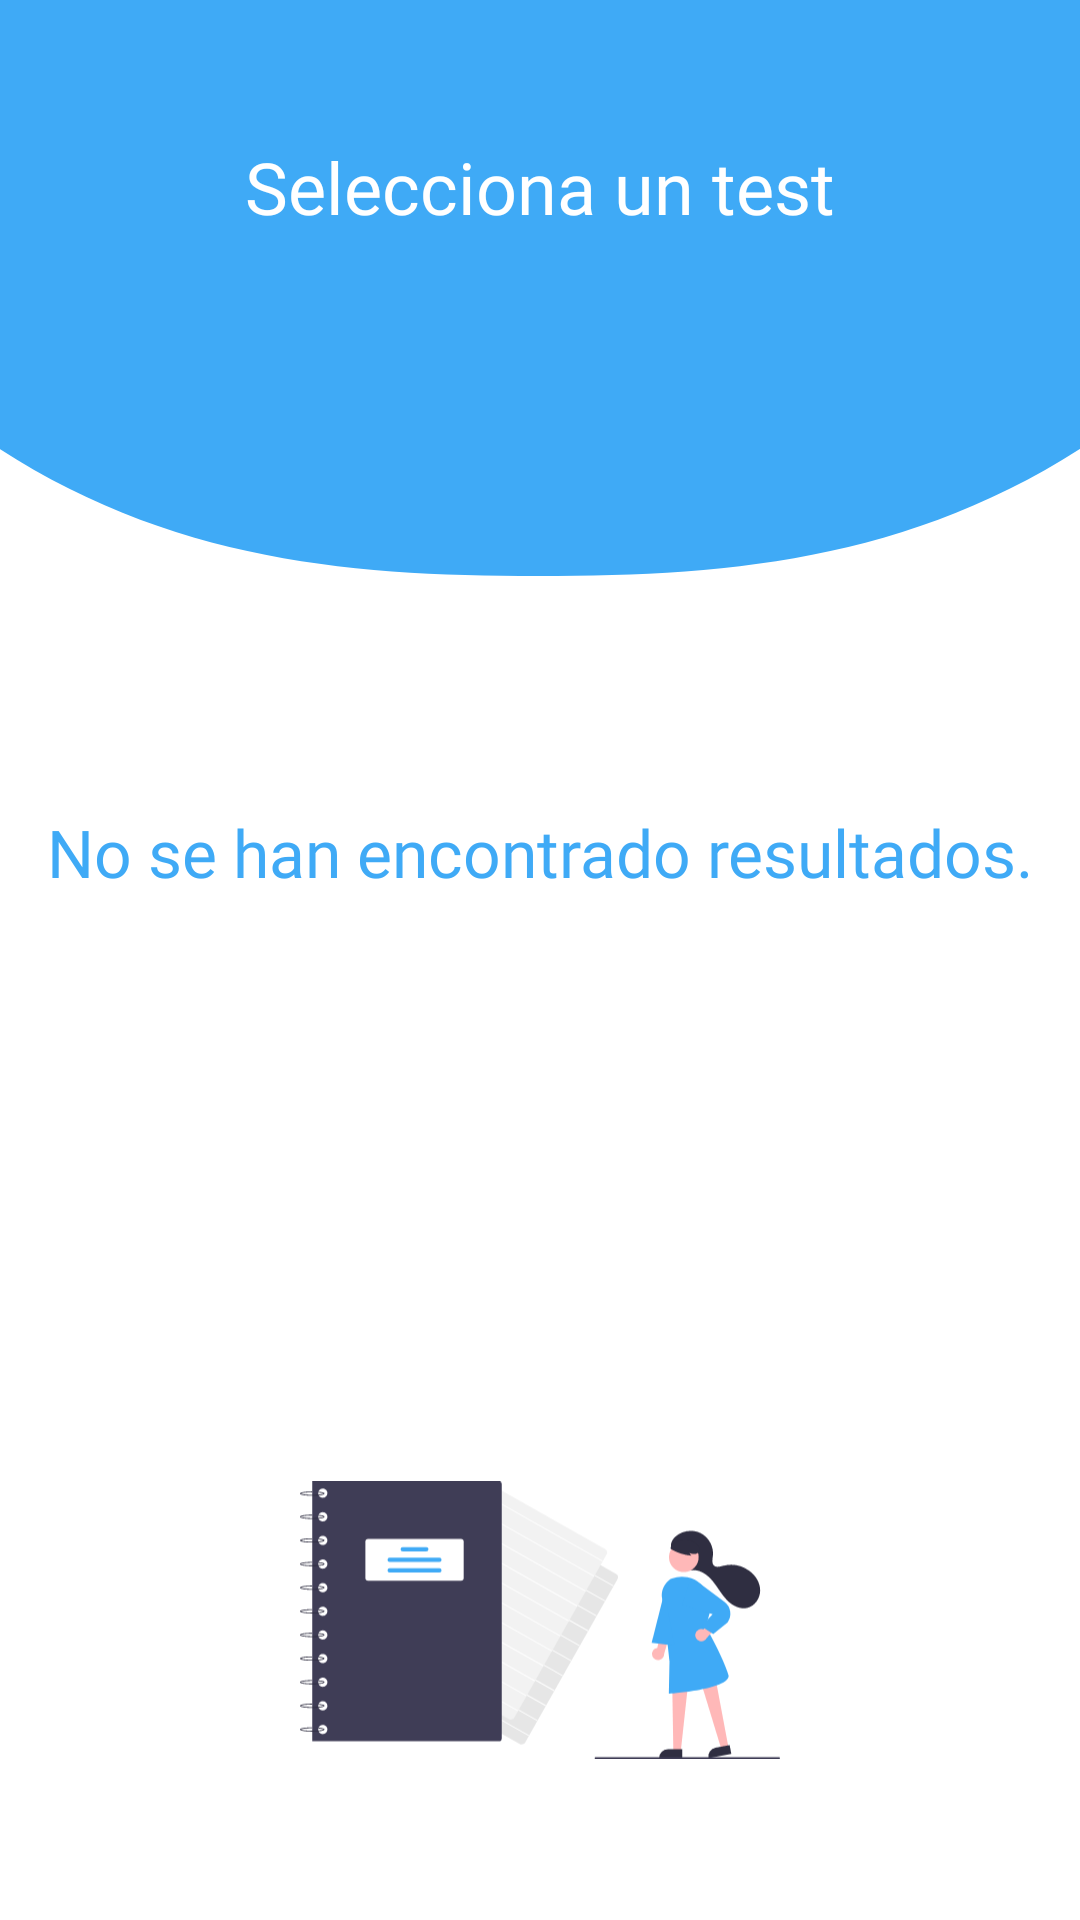

Android layout source for this screen:
<!-- AndroidManifest.xml: application theme Theme.QuestionsStress -->
<!-- res/layout/search_fragment.xml -->
<?xml version="1.0" encoding="utf-8"?>
<androidx.constraintlayout.widget.ConstraintLayout xmlns:android="http://schemas.android.com/apk/res/android"
    xmlns:tools="http://schemas.android.com/tools"
    android:layout_width="match_parent"
    android:layout_height="match_parent"
    xmlns:app="http://schemas.android.com/apk/res-auto"
    tools:context=".ui.dashboard.search.SearchFragment">

    <include layout="@layout/layout_header" />

    <androidx.constraintlayout.widget.Guideline
        android:id="@+id/guideBody"
        android:layout_width="match_parent"
        android:layout_height="wrap_content"
        android:orientation="horizontal"
        app:layout_constraintGuide_percent="0.20" />


    <androidx.recyclerview.widget.RecyclerView
        android:id="@+id/rvSearchTest"
        android:layout_width="match_parent"
        android:layout_height="0dp"
        tools:listitem="@layout/item_test"
        tools:itemCount="3"
        android:layout_marginStart="@dimen/big_separation_20"
        android:layout_marginEnd="@dimen/big_separation_20"
        app:layout_constraintBottom_toTopOf="@id/ivSelectTest"
        app:layout_constraintTop_toBottomOf="@+id/guideBody"
        app:layoutManager="androidx.recyclerview.widget.LinearLayoutManager" />


    <TextView
        android:id="@+id/tvEmptyList"
        android:layout_width="wrap_content"
        android:layout_height="wrap_content"
        android:layout_marginStart="@dimen/big_separation_20"
        android:layout_marginEnd="@dimen/big_separation_20"
        app:layout_constraintBottom_toTopOf="@id/ivSelectTest"
        app:layout_constraintTop_toBottomOf="@+id/guideBody"
        app:layout_constraintStart_toStartOf="parent"
        app:layout_constraintEnd_toEndOf="parent"
        android:textSize="@dimen/bigger_text_22"
        android:fontFamily="@font/proximanovaextrabold"
        android:textColor="@color/colorPrimary"
        android:text="No se han encontrado resultados."/>

    <ImageView
        android:id="@+id/ivSelectTest"
        android:layout_width="200dp"
        android:layout_height="200dp"
        android:src="@drawable/ic_search"
        android:padding="@dimen/big_separation_20"
        app:layout_constraintBottom_toBottomOf="parent"
        app:layout_constraintStart_toStartOf="parent"
        app:layout_constraintEnd_toEndOf="parent"
        app:layout_constraintTop_toBottomOf="@id/rvSelectTest"/>

</androidx.constraintlayout.widget.ConstraintLayout>
<!-- res/layout/layout_header.xml (included above) -->
<?xml version="1.0" encoding="utf-8"?>
<androidx.constraintlayout.widget.ConstraintLayout xmlns:android="http://schemas.android.com/apk/res/android"
    android:layout_width="match_parent"
    android:layout_height="match_parent"
    xmlns:app="http://schemas.android.com/apk/res-auto">

    <ImageView
        android:layout_width="match_parent"
        android:layout_height="0dp"
        android:scaleType="centerCrop"
        app:layout_constraintEnd_toEndOf="parent"
        app:layout_constraintStart_toStartOf="parent"
        app:layout_constraintTop_toTopOf="parent"
        app:layout_constraintBottom_toBottomOf="@+id/guideHeader"
        app:srcCompat="@drawable/rounded_circle" />

    <TextView
        android:id="@+id/tvTitle"
        android:layout_width="wrap_content"
        android:layout_height="50dp"
        android:fontFamily="@font/proximanovaextrabold"
        android:text="Selecciona un test"
        android:textColor="@color/white"
        android:textSize="24sp"
        app:layout_constraintStart_toStartOf="parent"
        app:layout_constraintEnd_toEndOf="parent"
        app:layout_constraintBottom_toBottomOf="@id/guideBody" />

    <androidx.constraintlayout.widget.Guideline
        android:id="@+id/guideBody"
        android:layout_width="match_parent"
        android:layout_height="wrap_content"
        android:orientation="horizontal"
        app:layout_constraintGuide_percent="0.15" />

    <androidx.constraintlayout.widget.Guideline
        android:id="@+id/guideHeader"
        android:layout_width="match_parent"
        android:layout_height="wrap_content"
        android:orientation="horizontal"
        app:layout_constraintGuide_percent="0.30" />

</androidx.constraintlayout.widget.ConstraintLayout>
<!-- res/layout/item_test.xml (included above) -->
<?xml version="1.0" encoding="utf-8"?>
<androidx.cardview.widget.CardView
    android:layout_width="match_parent"
    android:layout_height="125dp"
    xmlns:android="http://schemas.android.com/apk/res/android"
    xmlns:tools="http://schemas.android.com/tools"
    xmlns:app="http://schemas.android.com/apk/res-auto"
    app:cardElevation="@dimen/normal_separation"
    app:cardUseCompatPadding="true"
    app:cardCornerRadius="@dimen/normal_separation">

   <androidx.constraintlayout.widget.ConstraintLayout
       android:layout_width="match_parent"
       android:layout_height="wrap_content">

       <ImageView
           android:id="@+id/ivLogoTest"
           android:layout_width="75dp"
           android:layout_height="75dp"
           app:layout_constraintTop_toTopOf="parent"
           app:layout_constraintBottom_toBottomOf="parent"
           app:layout_constraintStart_toStartOf="parent"
           android:src="@drawable/ic_suitcase"
           android:layout_margin="@dimen/normal_separation"/>

       <TextView
           android:id="@+id/tvTest"
           android:layout_width="0dp"
           android:layout_height="wrap_content"
           android:textColor="@color/colorPrimary"
           tools:text="Test de Estres"
           android:textStyle="bold"
           android:textSize="18sp"
           android:gravity="center"
           android:fontFamily="@font/proximanovaextrabold"
           app:layout_constraintTop_toTopOf="parent"
           app:layout_constraintBottom_toBottomOf="parent"
           app:layout_constraintStart_toEndOf="@id/ivLogoTest"
           app:layout_constraintEnd_toEndOf="parent"/>

   </androidx.constraintlayout.widget.ConstraintLayout>

</androidx.cardview.widget.CardView>
<!-- resources referenced by this layout -->
<resources>
  <color name="colorPrimary">#3faaf6</color>
  <color name="white">#FFFFFFFF</color>
  <dimen name="big_separation_20">20dp</dimen>
  <dimen name="bigger_text_22">22sp</dimen>
  <dimen name="normal_separation">10dp</dimen>
  <!-- drawable ic_search: vector/xml drawable (drawable, 12515 chars, omitted) -->
  <!-- drawable rounded_circle (drawable-v24) -->
  <vector xmlns:android="http://schemas.android.com/apk/res/android"
      android:width="200dp"
      android:height="100dp"
      android:viewportWidth="375"
      android:viewportHeight="190">
      <path
          android:pathData="M0,0L375,0L375,140 C313.667,184.667 251,190 187,190C123,190 60.667,184.667 0,140L0,0Z"
          android:strokeWidth="1"
          android:strokeColor="#00000000"
          android:fillColor="@color/colorPrimary"/>
  </vector>
  <style name="Theme.QuestionsStress" parent="Theme.MaterialComponents.DayNight.NoActionBar">
          
          <item name="colorPrimary">@color/colorPrimary</item>
          <item name="colorPrimaryVariant">@color/colorPrimary</item>
          <item name="colorOnPrimary">@color/white</item>
          
          <item name="colorSecondary">@color/teal_200</item>
          <item name="colorSecondaryVariant">@color/teal_700</item>
          <item name="colorOnSecondary">@color/black</item>
          
          <item name="android:statusBarColor" tools:targetApi="l">?attr/colorPrimaryVariant</item>
          
      </style>
  <color name="teal_200">#FF03DAC5</color>
  <color name="teal_700">#FF018786</color>
  <color name="black">#FF000000</color>
</resources>
